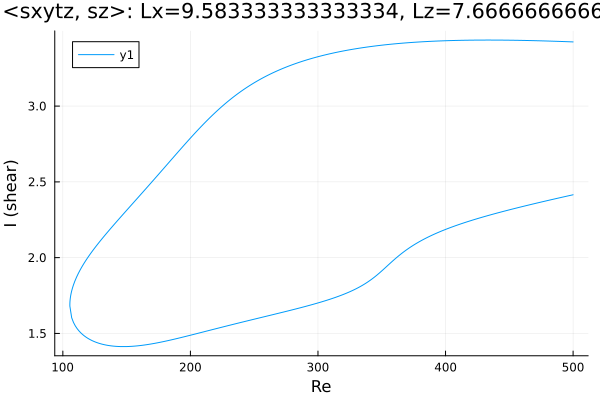

The table this chart was drawn from, first rows:
Re, shear
500.0, 3.423
499.5, 3.423
498.1, 3.424
496.7, 3.424
495.3, 3.425
493.9, 3.425
492.5, 3.426
491, 3.426
489.6, 3.427
488.2, 3.427
486.8, 3.427
485.4, 3.428
484, 3.428
482.6, 3.429
481.1, 3.429
479.7, 3.429
478.3, 3.43
476.9, 3.43
475.5, 3.43
474.1, 3.431
472.7, 3.431
471.2, 3.431
469.8, 3.432
468.4, 3.432
468.1, 3.432
466.7, 3.432
465.3, 3.432
463.9, 3.433
462.4, 3.433
461, 3.433
459.6, 3.433
458.2, 3.434
456.8, 3.434
455.4, 3.434
454, 3.434
452.5, 3.434
451.1, 3.435
449.7, 3.435
448.3, 3.435
446.9, 3.435
445.5, 3.435
444.1, 3.435
442.6, 3.435
441.2, 3.435
439.8, 3.435
438.4, 3.435
437, 3.435
435.6, 3.436
434.2, 3.436
432.7, 3.436
431.3, 3.436
429.9, 3.435
429.7, 3.435
428.3, 3.435
426.9, 3.435
425.5, 3.435
424.1, 3.435
422.6, 3.435
421.2, 3.435
419.8, 3.435
... 568 more rows
